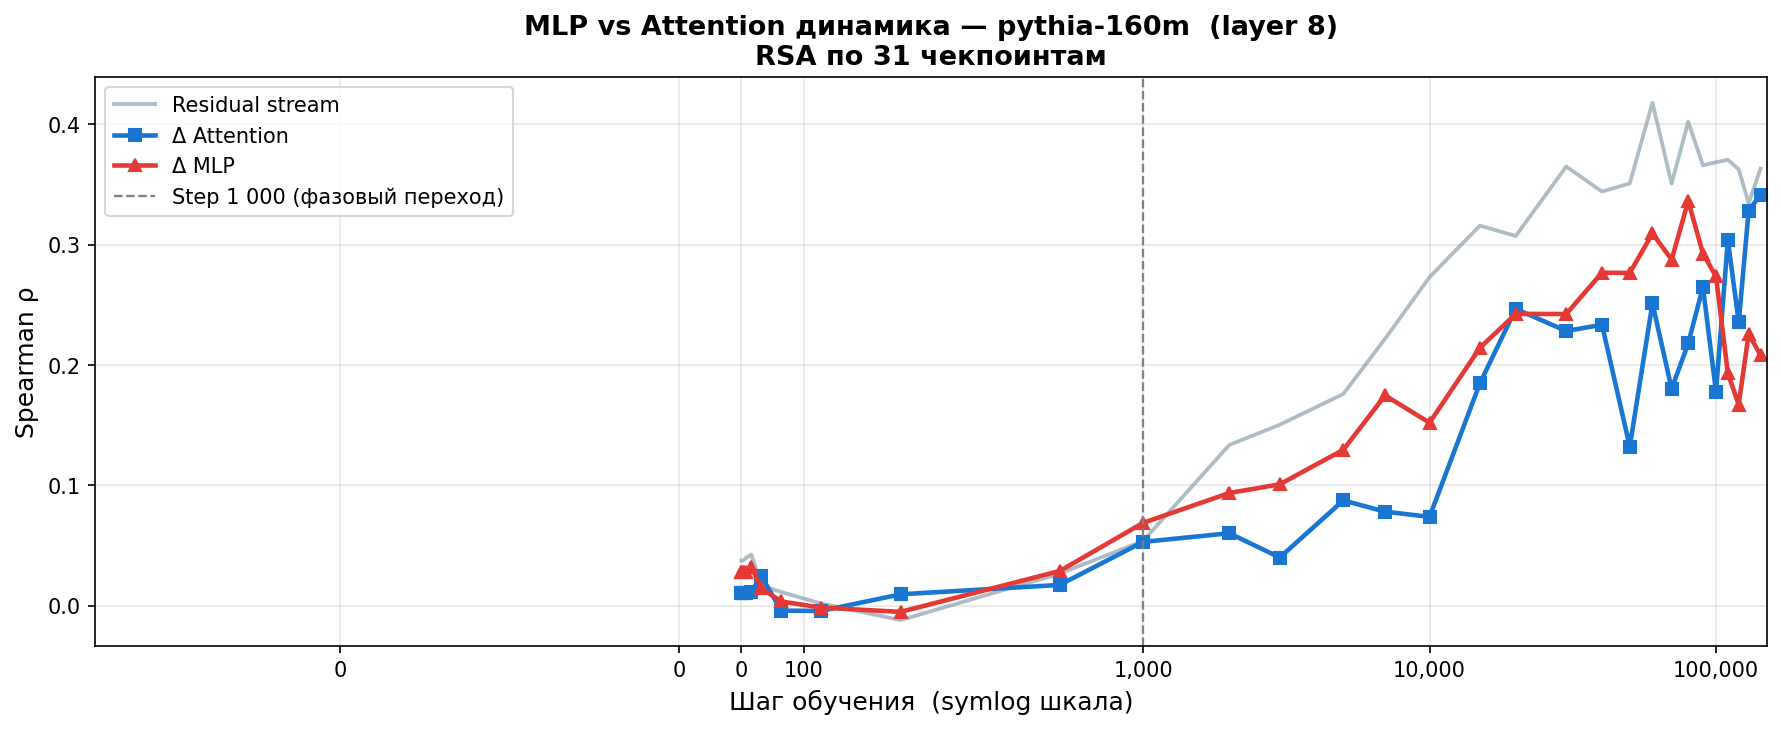

The table this chart was drawn from, first rows:
step, rsa_attn, rsa_mlp, rsa_resid
0, 0.01082, 0.02802, 0.03764
1, 0.01082, 0.02802, 0.03764
2, 0.01081, 0.02802, 0.03765
4, 0.01065, 0.02771, 0.03807
8, 0.01095, 0.02801, 0.0401
16, 0.01177, 0.03217, 0.0426
32, 0.02468, 0.01454, 0.01694
64, -0.004022, 0.003588, 0.01146
128, -0.004276, -0.001486, 0.001941
256, 0.00954, -0.005049, -0.01186
512, 0.01735, 0.02891, 0.02671
1000, 0.05307, 0.06887, 0.05382
2000, 0.0603, 0.0937, 0.1337
3000, 0.04012, 0.1009, 0.1504
5000, 0.08752, 0.1296, 0.176
7000, 0.07823, 0.1748, 0.2219
10000, 0.07387, 0.1521, 0.2731
15000, 0.185, 0.2144, 0.3159
20000, 0.2467, 0.2425, 0.3072
30000, 0.2283, 0.2424, 0.3649
40000, 0.2335, 0.2767, 0.3441
50000, 0.1322, 0.2765, 0.351
60000, 0.2513, 0.3093, 0.4179
70000, 0.1803, 0.2876, 0.3508
80000, 0.218, 0.3364, 0.4022
90000, 0.2649, 0.2927, 0.366
100000, 0.1779, 0.2737, 0.3685
110000, 0.3041, 0.1931, 0.3706
120000, 0.2354, 0.1672, 0.3625
130000, 0.3282, 0.2259, 0.3346
143000, 0.3417, 0.2082, 0.3632
